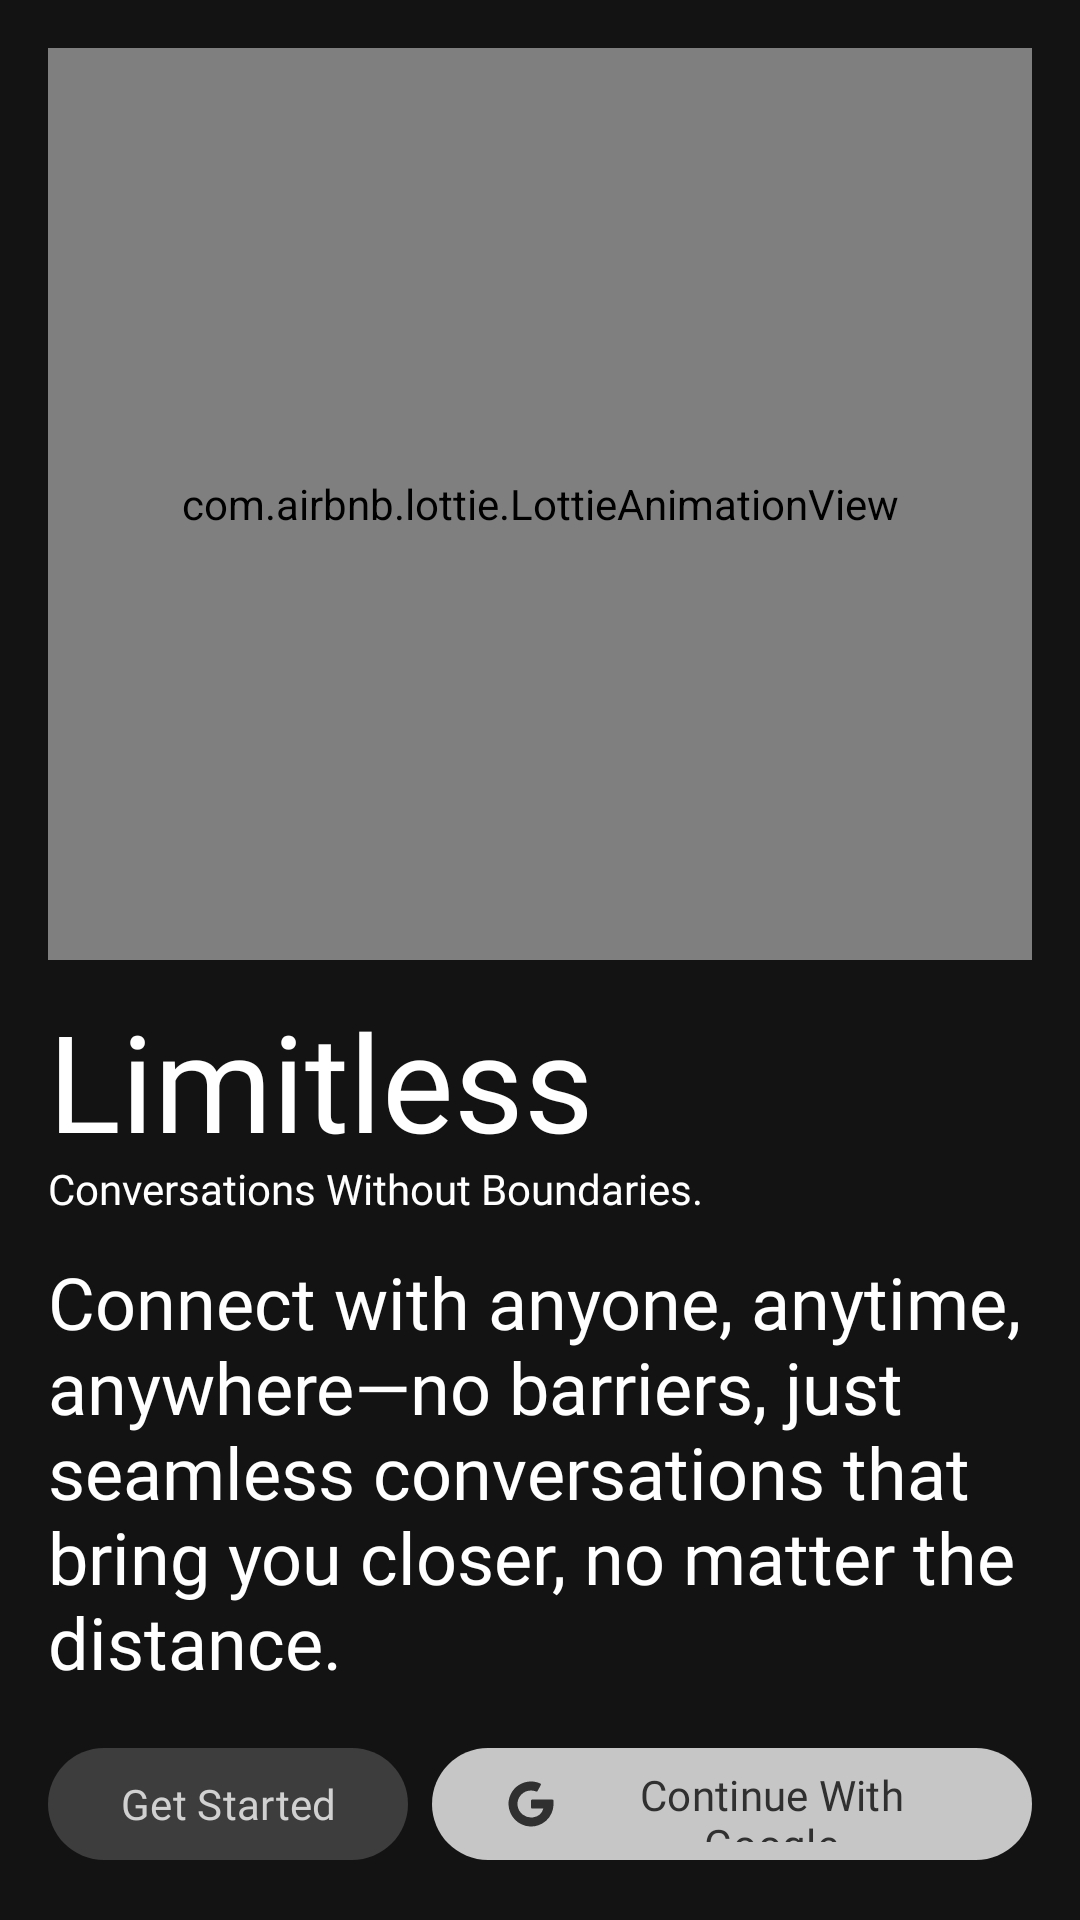

Reconstruct the res/layout file that produces this screen, plus the resources it refers to.
<!-- AndroidManifest.xml: application theme limitless -->
<!-- res/layout/activity_get_started.xml -->
<?xml version="1.0" encoding="utf-8"?>
<LinearLayout
    xmlns:android="http://schemas.android.com/apk/res/android"
    xmlns:app="http://schemas.android.com/apk/res-auto"
    xmlns:tools="http://schemas.android.com/tools"
    android:layout_height="match_parent"
    android:layout_width="match_parent"
    android:animateLayoutChanges="true"
    android:padding="16dp"
    android:orientation="vertical"
    android:clipToPadding="false"
    tools:context=".activities.GetStartedActivity">

    <com.airbnb.lottie.LottieAnimationView
        android:layout_height="0dp"
        android:layout_width="match_parent"
        app:lottie_rawRes="@raw/couple"
        android:id="@+id/main_anim"
        android:layout_weight="1"
        app:lottie_autoPlay="true"
        app:lottie_loop="true" />

    <LinearLayout
        android:layout_height="0dp"
        android:layout_width="match_parent"
        android:gravity="bottom"
        android:orientation="vertical"
        android:layout_weight="1">

        <TextView
            android:layout_height="wrap_content"
            android:layout_width="wrap_content"
            android:textAppearance="?attr/textAppearanceDisplayMedium"
            android:includeFontPadding="false"
            android:fontFamily="@font/poppins_semibold"
            android:textColor="#ffffff"
            android:layout_marginTop="16dp"
            android:id="@+id/app_name"
            android:text="@string/app_name" />

        <TextView
            android:layout_height="wrap_content"
            android:layout_width="wrap_content"
            android:includeFontPadding="false"
            android:fontFamily="@font/poppins_medium"
            android:textColor="#ffffff"
            android:id="@+id/tag_line"
            android:text="@string/tag_line" />

        <TextView
            android:layout_height="wrap_content"
            android:layout_width="wrap_content"
            android:textAppearance="?attr/textAppearanceHeadlineSmall"
            android:includeFontPadding="false"
            android:fontFamily="@font/poppins_regular"
            android:textColor="#ffffff"
            android:layout_marginTop="16dp"
            android:id="@+id/sub_tag_line"
            android:text="@string/sub_tagline" />

        <LinearLayout
            android:layout_height="wrap_content"
            android:layout_width="match_parent"
            android:orientation="horizontal"
            android:layout_marginTop="16dp">

            <com.google.android.material.button.MaterialButton
                android:layout_height="wrap_content"
                android:layout_width="wrap_content"
                android:minHeight="50dp"
                app:cornerRadius="20dp"
                android:fontFamily="@font/poppins_medium"
                android:textAllCaps="false"
                style="@style/Widget.Material3.Button.TonalButton"
                android:id="@+id/get_started_btn"
                android:text="@string/get_started_hint" />

            <FrameLayout
                android:layout_height="wrap_content"
                android:layout_width="wrap_content"
                android:layout_marginStart="8dp">

                <com.google.android.material.button.MaterialButton
                    android:layout_height="wrap_content"
                    android:layout_width="wrap_content"
                    app:icon="@drawable/google"
                    android:minHeight="50dp"
                    app:cornerRadius="20dp"
                    android:fontFamily="@font/poppins_medium"
                    android:textAllCaps="false"
                    android:id="@+id/continue_with_google"
                    app:iconGravity="start"
                    android:text="@string/continue_with_google_hint" />

                <com.airbnb.lottie.LottieAnimationView
                    android:layout_height="wrap_content"
                    android:layout_width="wrap_content"
                    android:visibility="gone"
                    app:lottie_rawRes="@raw/loading"
                    android:layout_gravity="center"
                    app:lottie_autoPlay="true"
                    app:lottie_loop="true"
                    android:id="@+id/loading_anim" />

            </FrameLayout>

        </LinearLayout>

    </LinearLayout>

</LinearLayout>
<!-- resources referenced by this layout -->
<resources>
  <!-- drawable google (drawable) -->
  <?xml version="1.0" encoding="utf-8"?>
  <vector xmlns:android="http://schemas.android.com/apk/res/android"
      android:height="24dp"
      android:width="24dp"
      android:viewportWidth="24.0"
      android:viewportHeight="24.0">
      <path
          android:fillColor="#FF000000"
          android:pathData="M0,0l24,0l0,24l-24,0"
          android:strokeAlpha="0.0"
          android:fillAlpha="0.0" />
      <path
          android:fillColor="#FF000000"
          android:pathData="M17.5,14a5.51,5.51 0,0 1,-4.5 3.93,6.15 6.15,0 0,1 -7,-5.45A6,6 0,0 1,12 6a6.12,6.12 0,0 1,2.27 0.44,0.5 0.5,0 0,0 0.64,-0.21l1.44,-2.65a0.52,0.52 0,0 0,-0.23 -0.7A10,10 0,0 0,2 12.29,10.12 10.12,0 0,0 11.57,22 10,10 0,0 0,22 12.52v-2a0.51,0.51 0,0 0,-0.5 -0.5h-9a0.5,0.5 0,0 0,-0.5 0.5v3a0.5,0.5 0,0 0,0.5 0.5h5" />
  </vector>
  <string name="app_name">Limitless</string>
  <string name="continue_with_google_hint">Continue With Google</string>
  <string name="get_started_hint">Get Started</string>
  <string name="sub_tagline">Connect with anyone, anytime, anywhere—no barriers, just seamless conversations that bring you closer, no matter the distance.</string>
  <string name="tag_line">Conversations Without Boundaries.</string>
  <color name="md_theme_primary">#C6C6C6</color>
  <color name="md_theme_onPrimary">#303030</color>
  <color name="md_theme_primaryContainer">#000000</color>
  <color name="md_theme_onPrimaryContainer">#969696</color>
  <color name="md_theme_secondary">#C6C6C6</color>
  <color name="md_theme_onSecondary">#303030</color>
  <color name="md_theme_secondaryContainer">#3D3D3D</color>
  <color name="md_theme_onSecondaryContainer">#D1D1D1</color>
  <color name="md_theme_tertiary">#C6C6C6</color>
  <color name="md_theme_onTertiary">#303030</color>
  <color name="md_theme_tertiaryContainer">#000000</color>
  <color name="md_theme_onTertiaryContainer">#969696</color>
  <color name="md_theme_error">#FFB4AB</color>
  <color name="md_theme_onError">#690005</color>
  <color name="md_theme_errorContainer">#93000A</color>
  <color name="md_theme_onErrorContainer">#FFDAD6</color>
  <color name="md_theme_background">#131313</color>
  <color name="md_theme_onBackground">#E2E2E2</color>
  <color name="md_theme_surface">#131313</color>
  <color name="md_theme_onSurface">#E2E2E2</color>
  <color name="md_theme_surfaceVariant">#4C4546</color>
  <color name="md_theme_onSurfaceVariant">#CFC4C5</color>
  <color name="md_theme_outline">#988E90</color>
  <color name="md_theme_outlineVariant">#4C4546</color>
  <color name="md_theme_inverseSurface">#E2E2E2</color>
  <color name="md_theme_inverseOnSurface">#303030</color>
  <color name="md_theme_inversePrimary">#5E5E5E</color>
  <color name="md_theme_primaryFixed">#E2E2E2</color>
  <color name="md_theme_onPrimaryFixed">#1B1B1B</color>
  <color name="md_theme_primaryFixedDim">#C6C6C6</color>
  <color name="md_theme_onPrimaryFixedVariant">#474747</color>
  <color name="md_theme_secondaryFixed">#E2E2E2</color>
  <color name="md_theme_onSecondaryFixed">#1B1B1B</color>
  <color name="md_theme_secondaryFixedDim">#C6C6C6</color>
  <color name="md_theme_onSecondaryFixedVariant">#474747</color>
  <color name="md_theme_tertiaryFixed">#E2E2E2</color>
  <color name="md_theme_onTertiaryFixed">#1B1B1B</color>
  <color name="md_theme_tertiaryFixedDim">#C6C6C6</color>
  <color name="md_theme_onTertiaryFixedVariant">#474747</color>
  <color name="md_theme_surfaceDim">#131313</color>
  <color name="md_theme_surfaceBright">#393939</color>
  <color name="md_theme_surfaceContainerLowest">#0E0E0E</color>
  <color name="md_theme_surfaceContainerLow">#1B1B1B</color>
  <color name="md_theme_surfaceContainer">#1F1F1F</color>
  <color name="md_theme_surfaceContainerHigh">#2A2A2A</color>
  <color name="md_theme_surfaceContainerHighest">#353535</color>
</resources>
